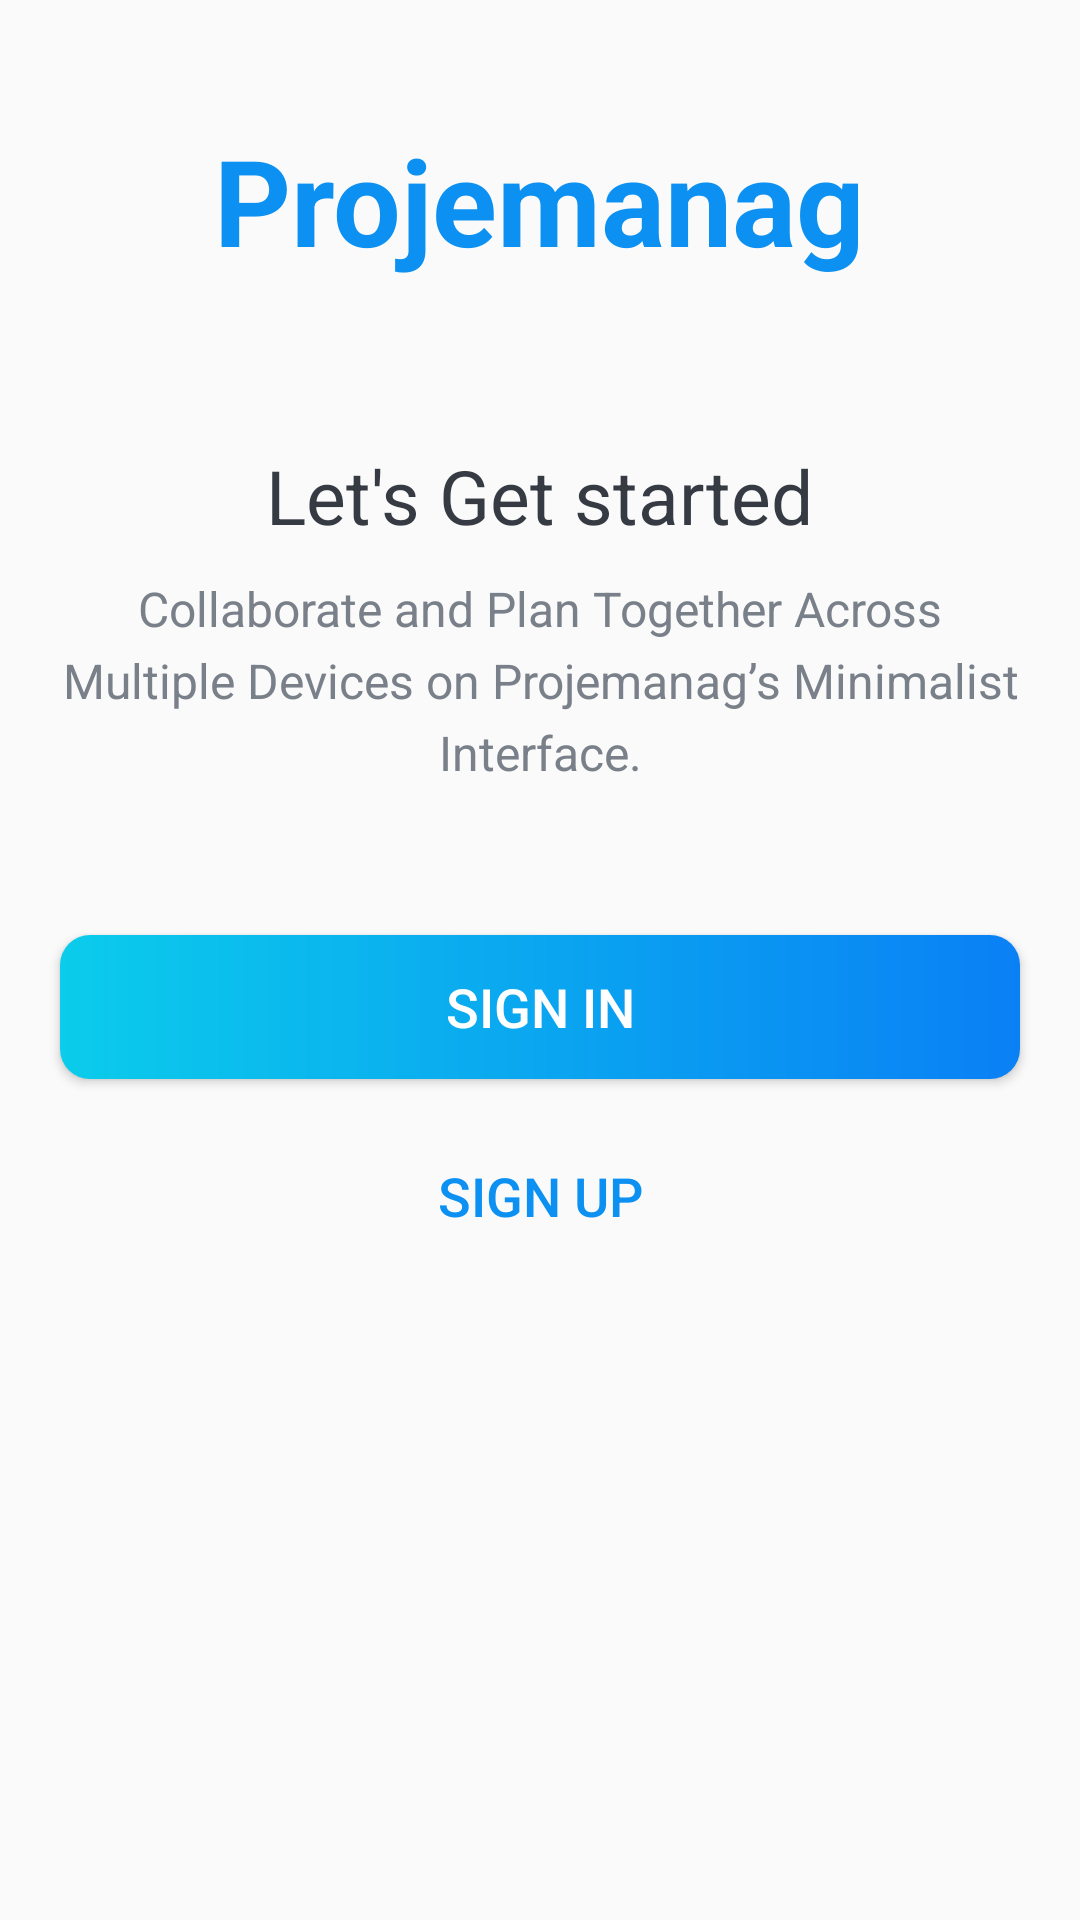

Write the Android layout XML for this screen, with the resource values it uses.
<!-- AndroidManifest.xml: activity theme AppTheme.NoActionBar -->
<!-- res/layout/activity_intro.xml -->
<LinearLayout xmlns:android="http://schemas.android.com/apk/res/android"
    xmlns:tools="http://schemas.android.com/tools"
    android:layout_width="match_parent"
    android:layout_height="match_parent"
    android:background="@drawable/intro_background"
    android:gravity="center_horizontal"
    android:orientation="vertical"
    tools:context=".activities.IntroActivity">

    <TextView
        android:id="@+id/tv_app_name_intro"
        android:layout_width="wrap_content"
        android:layout_height="wrap_content"
        android:layout_marginTop="@dimen/intro_screen_title_text_marginTop"
        android:text="@string/app_name"
        android:textColor="@color/colorAccent"
        android:textSize="@dimen/intro_screen_title_text_size"
        android:textStyle="bold" />

    <ImageView
        android:layout_width="wrap_content"
        android:layout_height="wrap_content"
        android:layout_marginTop="@dimen/intro_screen_image_marginTop"
        android:contentDescription="@string/image_contentDescription"
        android:src="@drawable/ic_task_image" />

    <TextView
        android:layout_width="wrap_content"
        android:layout_height="wrap_content"
        android:layout_marginTop="@dimen/lets_get_started_text_marginTop"
        android:text="@string/let_s_get_started_text"
        android:textColor="@color/primary_text_color"
        android:textSize="@dimen/lets_get_started_text_size" />

    <TextView
        android:layout_width="match_parent"
        android:layout_height="wrap_content"
        android:layout_marginStart="@dimen/intro_text_marginStartEnd"
        android:layout_marginTop="@dimen/intro_text_marginTop"
        android:layout_marginEnd="@dimen/intro_text_marginStartEnd"
        android:gravity="center"
        android:lineSpacingExtra="@dimen/intro_text_line_spacing_extra"
        android:text="@string/intro_text_description"
        android:textColor="@color/secondary_text_color"
        android:textSize="@dimen/intro_text_size" />

    <Button
        android:id="@+id/btn_sign_in_intro"
        android:layout_width="match_parent"
        android:layout_height="wrap_content"
        android:layout_gravity="center"
        android:layout_marginStart="@dimen/btn_marginStartEnd"
        android:layout_marginTop="@dimen/intro_screen_sign_in_btn_marginTop"
        android:layout_marginEnd="@dimen/btn_marginStartEnd"
        android:background="@drawable/shape_button_rounded"
        android:foreground="?attr/selectableItemBackground"
        android:gravity="center"
        android:paddingTop="@dimen/btn_paddingTopBottom"
        android:paddingBottom="@dimen/btn_paddingTopBottom"
        android:text="@string/sign_in"
        android:textColor="@android:color/white"
        android:textSize="@dimen/btn_text_size" />

    <Button
        android:id="@+id/btn_sign_up_intro"
        android:layout_width="match_parent"
        android:layout_height="wrap_content"
        android:layout_gravity="center"
        android:layout_marginStart="@dimen/btn_marginStartEnd"
        android:layout_marginTop="@dimen/intro_screen_sign_up_btn_marginTop"
        android:layout_marginEnd="@dimen/btn_marginStartEnd"
        android:background="@drawable/white_border_shape_button_rounded"
        android:foreground="?attr/selectableItemBackground"
        android:gravity="center"
        android:paddingTop="@dimen/btn_paddingTopBottom"
        android:paddingBottom="@dimen/btn_paddingTopBottom"
        android:text="@string/sign_up"
        android:textColor="@color/colorAccent"
        android:textSize="@dimen/btn_text_size" />
</LinearLayout>
<!-- resources referenced by this layout -->
<resources>
  <color name="colorAccent">#0C90F1</color>
  <color name="primary_text_color">#363A43</color>
  <color name="secondary_text_color">#7A8089</color>
  <dimen name="btn_marginStartEnd">20dp</dimen>
  <dimen name="btn_paddingTopBottom">8dp</dimen>
  <dimen name="btn_text_size">18sp</dimen>
  <dimen name="intro_screen_image_marginTop">30dp</dimen>
  <dimen name="intro_screen_sign_in_btn_marginTop">50dp</dimen>
  <dimen name="intro_screen_sign_up_btn_marginTop">15dp</dimen>
  <dimen name="intro_screen_title_text_marginTop">40dp</dimen>
  <dimen name="intro_screen_title_text_size">40sp</dimen>
  <dimen name="intro_text_line_spacing_extra">5dp</dimen>
  <dimen name="intro_text_marginStartEnd">20dp</dimen>
  <dimen name="intro_text_marginTop">10dp</dimen>
  <dimen name="intro_text_size">16sp</dimen>
  <dimen name="lets_get_started_text_marginTop">25dp</dimen>
  <dimen name="lets_get_started_text_size">25sp</dimen>
  <!-- drawable shape_button_rounded (drawable) -->
  <?xml version="1.0" encoding="utf-8"?>
  
  <shape xmlns:android="http://schemas.android.com/apk/res/android"
  
      android:shape="rectangle"
      >
  
      <gradient
          android:angle="360"
          android:endColor="#0A80F5"
          android:startColor="#0BCCEB"
          android:type="linear"
          >
  
      </gradient>
  
      <corners android:radius="10dp" />
  
  </shape>
  <string name="app_name">Projemanag</string>
  <string name="image_contentDescription">image</string>
  <string name="intro_text_description">Collaborate and Plan Together Across Multiple Devices on Projemanag’s Minimalist Interface.</string>
  <string name="let_s_get_started_text">Let\'s Get started</string>
  <string name="sign_in">SIGN IN</string>
  <string name="sign_up">SIGN UP</string>
  <style name="AppTheme.NoActionBar">
          <item name="windowActionBar">false</item>
          <item name="windowNoTitle">true</item>
      </style>
</resources>
